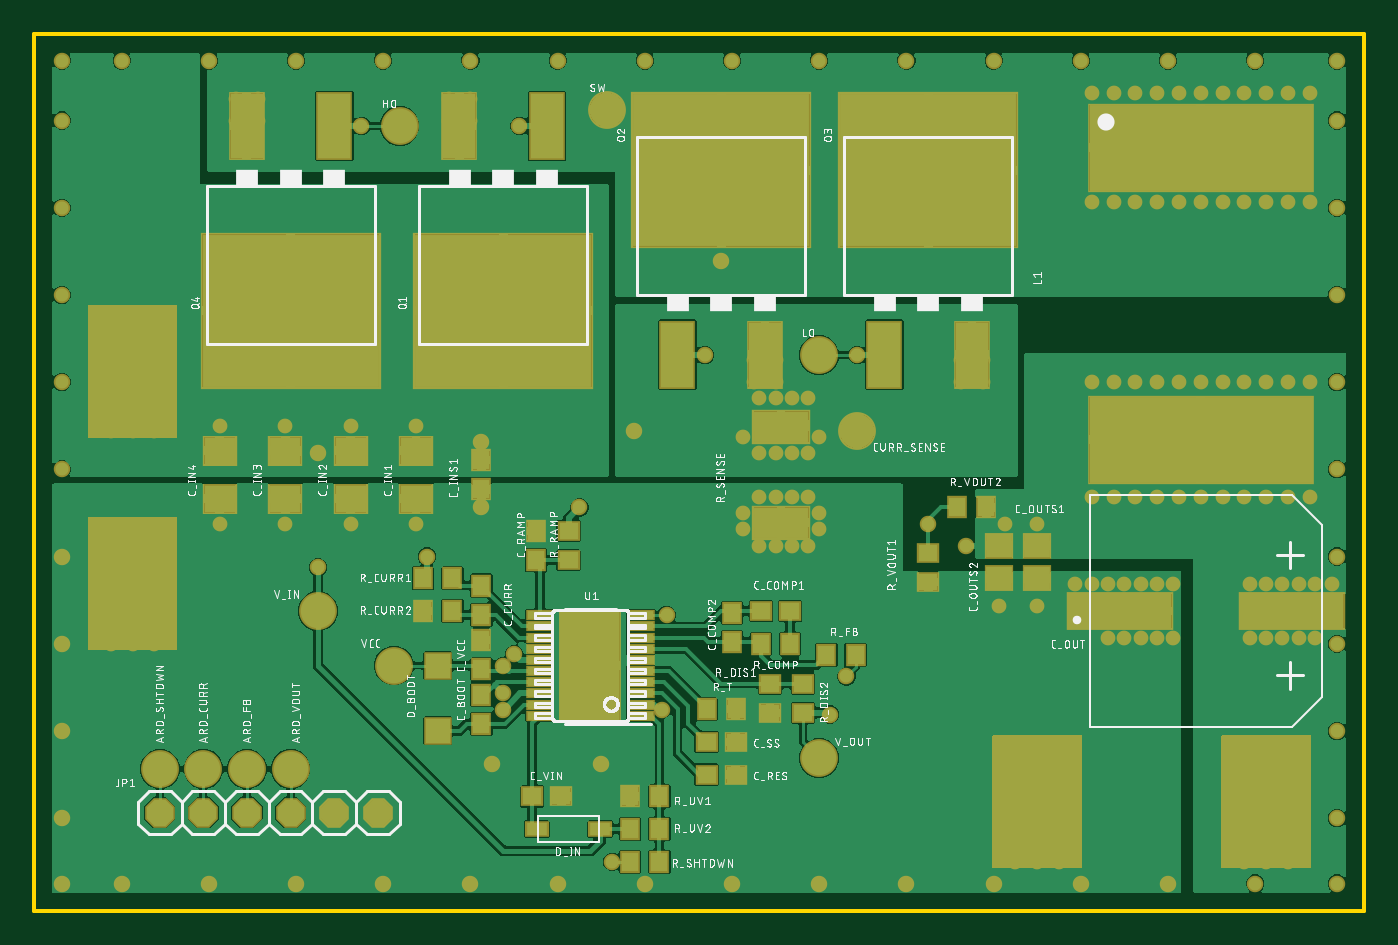
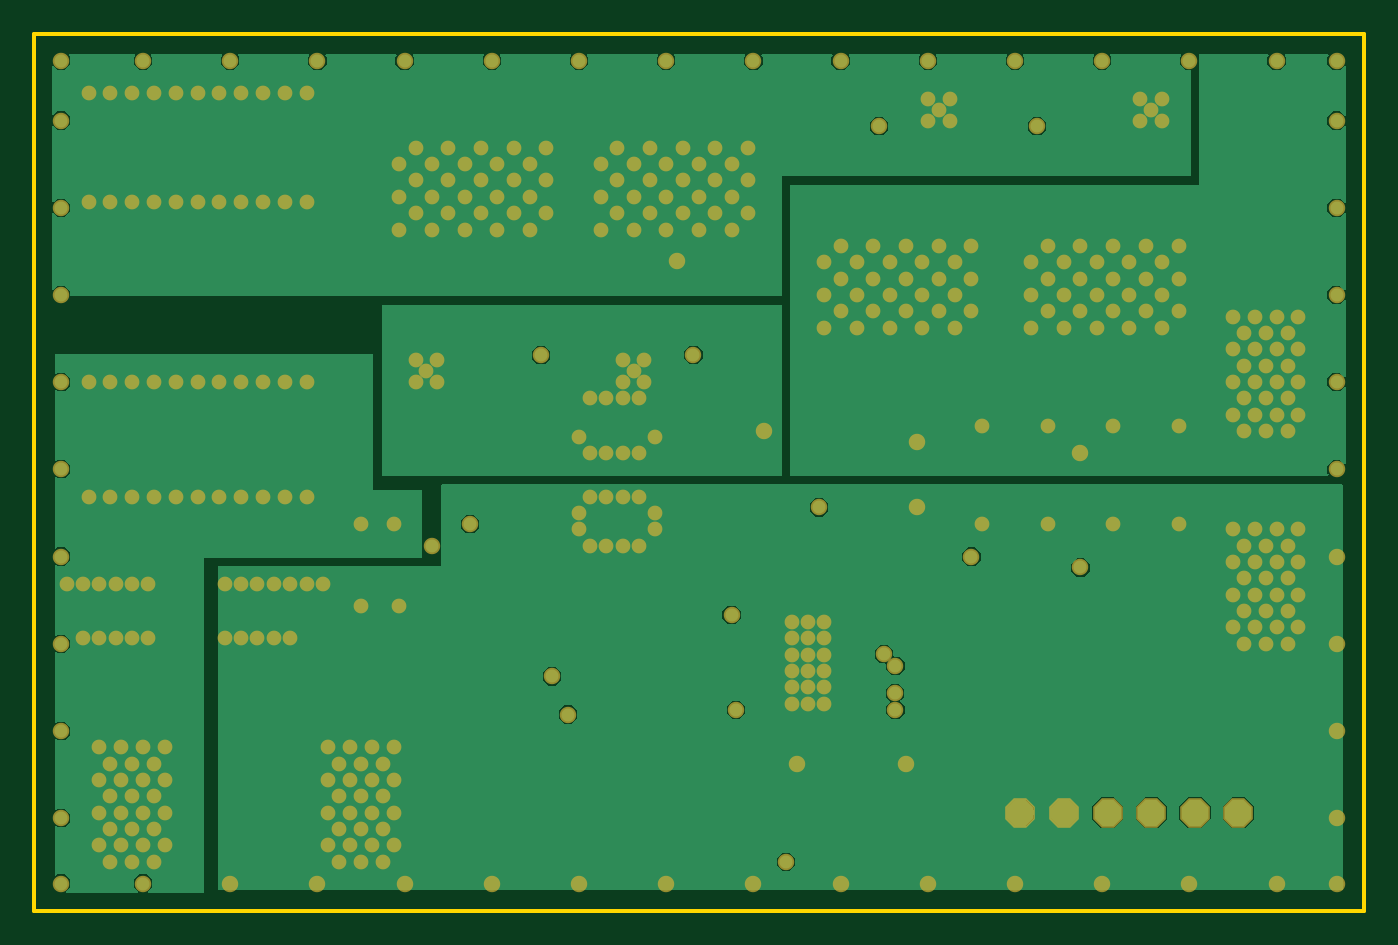
Circuit board: 7 layer files. Board 77.5 x 51.1 mm.
- bottom_copper: copper_bottom_l4.gbr (63067 bytes)
- top_copper: copper_top_l1.gbr (228080 bytes)
- outline: profile.gbr (231 bytes)
- top_silk: silkscreen_top.gbr (224789 bytes)
- bottom_mask: soldermask_bottom.gbr (8711 bytes)
- top_mask: soldermask_top.gbr (19431 bytes)
- paste: solderpaste_top.gbr (4646 bytes)

=== bottom_copper: copper_bottom_l4.gbr (63067 bytes, source omitted) ===
=== top_copper: copper_top_l1.gbr (228080 bytes, source omitted) ===
=== outline: profile.gbr ===
G04 EAGLE Gerber RS-274X export*
G75*
%MOMM*%
%FSLAX34Y34*%
%LPD*%
%IN*%
%IPPOS*%
%AMOC8*
5,1,8,0,0,1.08239X$1,22.5*%
G01*
%ADD10C,0.254000*%


D10*
X0Y-3175D02*
X774500Y-3175D01*
X774500Y507875D01*
X0Y507875D01*
X0Y-3175D01*
M02*

=== top_silk: silkscreen_top.gbr (224789 bytes, source omitted) ===
=== bottom_mask: soldermask_bottom.gbr (8711 bytes, source omitted) ===
=== top_mask: soldermask_top.gbr (19431 bytes, source omitted) ===
=== paste: solderpaste_top.gbr ===
G04 EAGLE Gerber RS-274X export*
G75*
%MOMM*%
%FSLAX34Y34*%
%LPD*%
%INSolderpaste Top*%
%IPPOS*%
%AMOC8*
5,1,8,0,0,1.08239X$1,22.5*%
G01*
%ADD10R,1.400000X0.450000*%
%ADD11R,1.400000X1.400000*%
%ADD12R,1.000000X1.100000*%
%ADD13R,3.200000X1.800000*%
%ADD14R,1.100000X1.000000*%
%ADD15R,13.000000X5.000000*%
%ADD16R,1.500000X1.300000*%
%ADD17R,6.000000X2.000000*%
%ADD18R,10.300000X8.900000*%
%ADD19R,1.930400X3.810000*%
%ADD20R,1.200000X0.700000*%
%ADD21R,1.800000X1.600000*%

G36*
X339133Y117826D02*
X339133Y117826D01*
X339140Y117824D01*
X339232Y117833D01*
X339243Y117839D01*
X339256Y117838D01*
X339345Y117865D01*
X339354Y117873D01*
X339368Y117875D01*
X339450Y117918D01*
X339457Y117928D01*
X339470Y117932D01*
X339542Y117991D01*
X339547Y118002D01*
X339559Y118008D01*
X339618Y118080D01*
X339621Y118092D01*
X339632Y118101D01*
X339675Y118182D01*
X339676Y118194D01*
X339685Y118205D01*
X339712Y118294D01*
X339710Y118306D01*
X339717Y118318D01*
X339726Y118410D01*
X339724Y118416D01*
X339726Y118423D01*
X339726Y160978D01*
X339724Y160983D01*
X339726Y160990D01*
X339717Y161082D01*
X339711Y161093D01*
X339712Y161106D01*
X339685Y161195D01*
X339677Y161204D01*
X339675Y161218D01*
X339632Y161300D01*
X339622Y161307D01*
X339618Y161320D01*
X339559Y161392D01*
X339548Y161397D01*
X339542Y161409D01*
X339470Y161468D01*
X339458Y161471D01*
X339457Y161473D01*
X339457Y161474D01*
X339450Y161482D01*
X339368Y161525D01*
X339356Y161526D01*
X339345Y161535D01*
X339256Y161562D01*
X339244Y161560D01*
X339232Y161567D01*
X339140Y161576D01*
X339134Y161574D01*
X339128Y161576D01*
X308573Y161576D01*
X308567Y161574D01*
X308560Y161576D01*
X308468Y161567D01*
X308457Y161561D01*
X308444Y161562D01*
X308355Y161535D01*
X308346Y161527D01*
X308332Y161525D01*
X308251Y161482D01*
X308243Y161472D01*
X308230Y161468D01*
X308158Y161409D01*
X308153Y161398D01*
X308141Y161392D01*
X308082Y161320D01*
X308079Y161308D01*
X308068Y161300D01*
X308025Y161218D01*
X308024Y161206D01*
X308015Y161195D01*
X307988Y161106D01*
X307990Y161094D01*
X307983Y161082D01*
X307974Y160990D01*
X307976Y160984D01*
X307974Y160978D01*
X307974Y118423D01*
X307976Y118417D01*
X307974Y118410D01*
X307983Y118318D01*
X307989Y118307D01*
X307988Y118294D01*
X308015Y118205D01*
X308023Y118196D01*
X308025Y118182D01*
X308068Y118101D01*
X308078Y118093D01*
X308082Y118080D01*
X308141Y118008D01*
X308152Y118003D01*
X308158Y117991D01*
X308230Y117932D01*
X308242Y117929D01*
X308251Y117918D01*
X308332Y117875D01*
X308344Y117874D01*
X308355Y117865D01*
X308444Y117838D01*
X308456Y117840D01*
X308468Y117833D01*
X308560Y117824D01*
X308566Y117826D01*
X308573Y117824D01*
X339128Y117824D01*
X339133Y117826D01*
G37*
D10*
X353350Y110450D03*
X353350Y116950D03*
X353350Y123450D03*
X353350Y129950D03*
X353350Y136450D03*
X353350Y142950D03*
X353350Y149450D03*
X353350Y155950D03*
X353350Y162450D03*
X353350Y168950D03*
X294350Y168950D03*
X294350Y162450D03*
X294350Y155950D03*
X294350Y149450D03*
X294350Y142950D03*
X294350Y136450D03*
X294350Y129950D03*
X294350Y123450D03*
X294350Y116950D03*
X294350Y110450D03*
D11*
X234950Y101650D03*
X234950Y139650D03*
D12*
X260350Y137550D03*
X260350Y154550D03*
X260350Y105800D03*
X260350Y122800D03*
D13*
X434975Y278825D03*
X434975Y222825D03*
D14*
X311150Y201050D03*
X311150Y218050D03*
D12*
X292100Y201050D03*
X292100Y218050D03*
D15*
X679450Y441325D03*
X679450Y271325D03*
D16*
X584200Y209525D03*
X584200Y190525D03*
X561975Y209525D03*
X561975Y190525D03*
D17*
X632625Y171450D03*
X732625Y171450D03*
D18*
X273050Y346475D03*
D19*
X298550Y453975D03*
X247550Y453975D03*
D18*
X400050Y428225D03*
D19*
X374550Y320725D03*
X425550Y320725D03*
D18*
X520700Y428225D03*
D19*
X495200Y320725D03*
X546200Y320725D03*
D18*
X149225Y346475D03*
D19*
X174725Y453975D03*
X123725Y453975D03*
D20*
X292650Y44450D03*
X329650Y44450D03*
D12*
X364100Y44450D03*
X347100Y44450D03*
X347100Y25400D03*
X364100Y25400D03*
X364100Y63500D03*
X347100Y63500D03*
D14*
X447675Y129150D03*
X447675Y112150D03*
X428625Y129150D03*
X428625Y112150D03*
X423300Y171450D03*
X440300Y171450D03*
D12*
X406400Y170425D03*
X406400Y153425D03*
X423300Y152400D03*
X440300Y152400D03*
X478400Y146050D03*
X461400Y146050D03*
X408550Y114300D03*
X391550Y114300D03*
D14*
X391550Y76200D03*
X408550Y76200D03*
X391550Y95250D03*
X408550Y95250D03*
D12*
X260350Y259325D03*
X260350Y242325D03*
D21*
X222250Y264825D03*
X222250Y236825D03*
X184150Y264825D03*
X184150Y236825D03*
X146050Y264825D03*
X146050Y236825D03*
X107950Y264825D03*
X107950Y236825D03*
D12*
X537600Y231775D03*
X554600Y231775D03*
D14*
X520700Y188350D03*
X520700Y205350D03*
D12*
X243450Y190500D03*
X226450Y190500D03*
X243450Y171450D03*
X226450Y171450D03*
X260350Y186300D03*
X260350Y169300D03*
D14*
X289950Y63500D03*
X306950Y63500D03*
M02*
